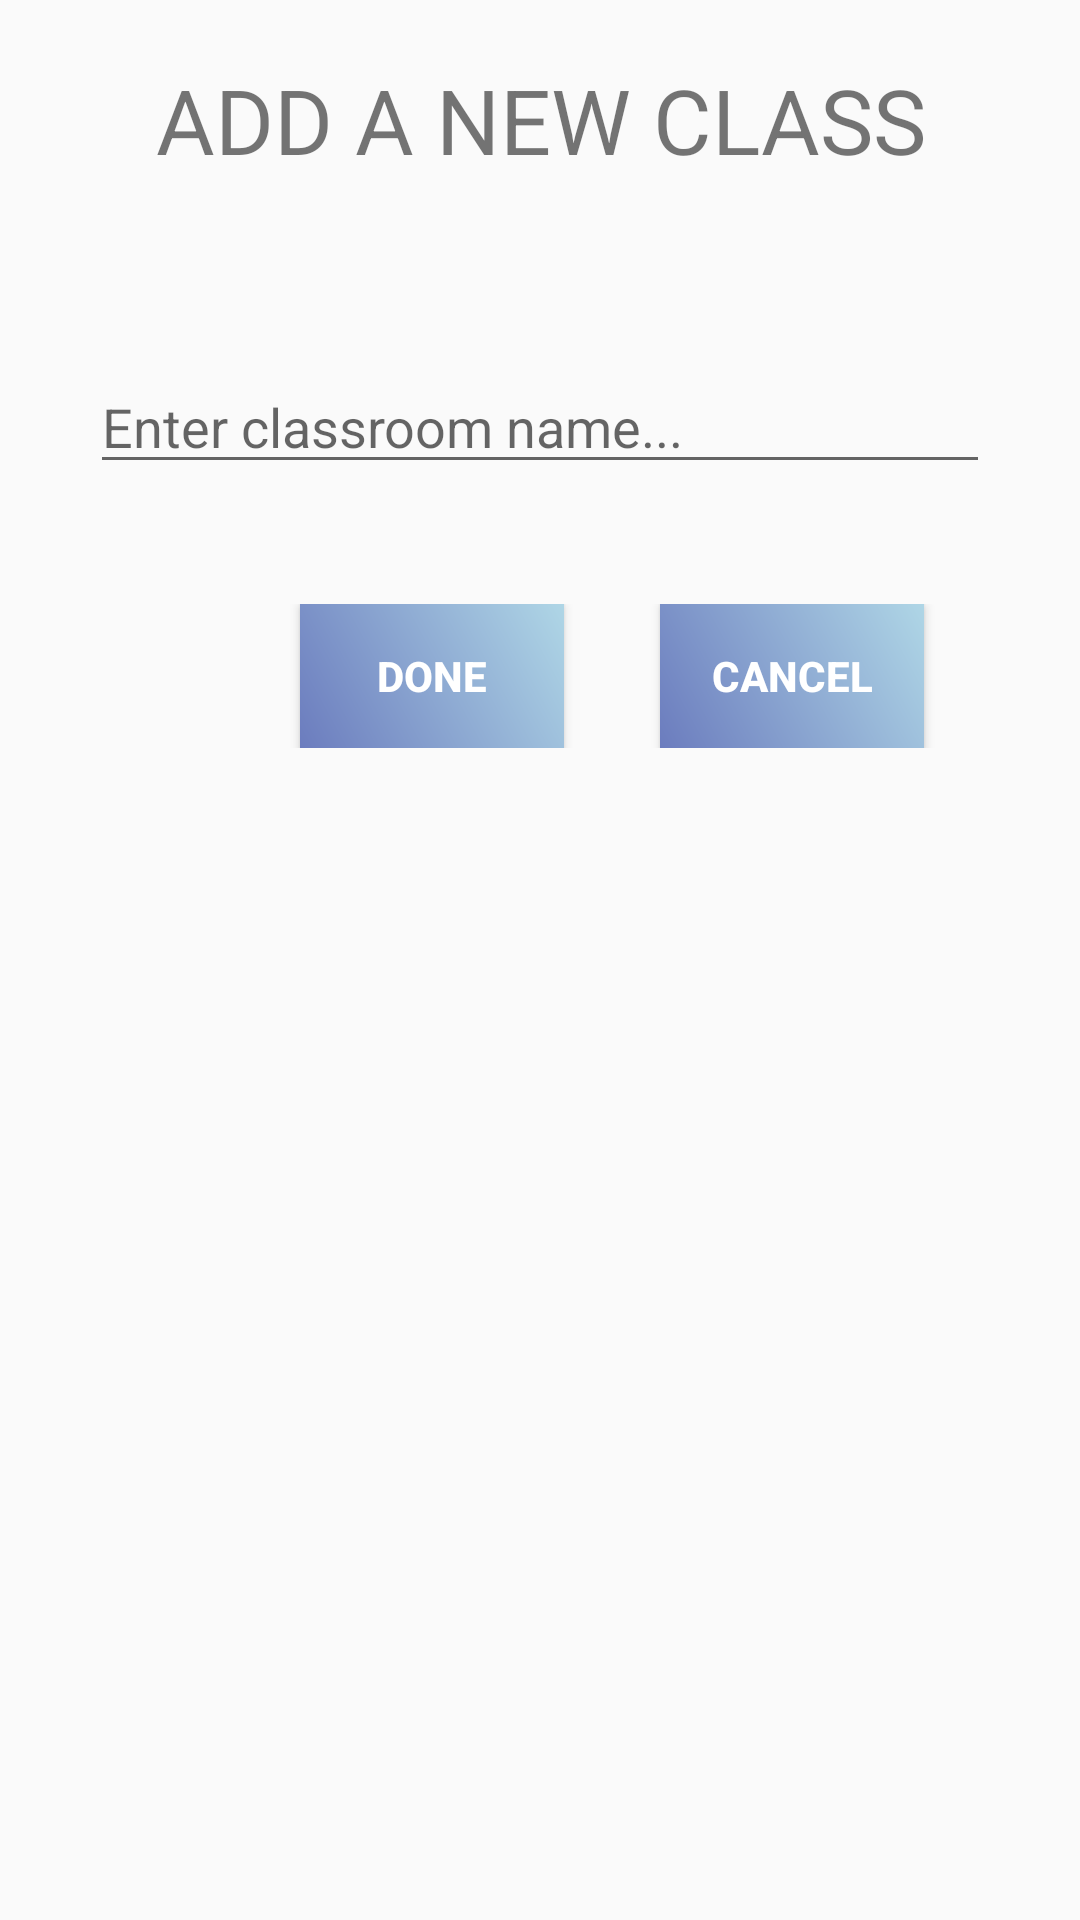

Android layout source for this screen:
<!-- AndroidManifest.xml: application theme AppTheme -->
<!-- res/layout/class_fragment_set.xml -->
<?xml version="1.0" encoding="utf-8"?>

<LinearLayout xmlns:android="http://schemas.android.com/apk/res/android"
    xmlns:app="http://schemas.android.com/apk/res-auto"
    xmlns:tools="http://schemas.android.com/tools"
    android:layout_width="match_parent"
    android:layout_height="match_parent"
    android:orientation="vertical">
    <TextView
        android:layout_width="match_parent"
        android:layout_height="80dp"
        android:text="ADD A NEW CLASS"
        android:gravity="center"
        android:textSize="30dp"/>

    <EditText
        android:id="@+id/classSetName"
        android:layout_width="match_parent"
        android:layout_height="wrap_content"
        android:layout_marginLeft="30dp"
        android:layout_marginRight="30dp"
        android:singleLine="true"
        android:inputType="textCapSentences"
        android:hint="Enter classroom name..."
        android:layout_marginTop="40dp"
        android:imeOptions="actionDone"/>
    <RelativeLayout
        android:layout_width="match_parent"
        android:layout_height="wrap_content"
        android:layout_marginTop="40dp">
        <Button
            android:layout_width="wrap_content"
            android:layout_height="wrap_content"
            android:id="@+id/classSetDone"
            android:layout_marginLeft="100dp"
            android:text="Done"
            android:textStyle="bold"
            android:textColor="#ffffff"
            android:background="@drawable/button_color">
        </Button>
        <Button
            android:layout_width="wrap_content"
            android:layout_height="wrap_content"
            android:id="@+id/classSetCancel"
            android:layout_marginLeft="220dp"
            android:text="Cancel"
            android:textStyle="bold"
            android:textColor="#ffffff"
            android:background="@drawable/button_color">
        </Button>
    </RelativeLayout>

</LinearLayout>
<!-- resources referenced by this layout -->
<resources>
  <!-- drawable button_color (drawable) -->
  <?xml version="1.0" encoding="utf-8"?>
  
  <shape
      android:shape="rectangle"
      xmlns:android="http://schemas.android.com/apk/res/android">
      <gradient
          android:endColor="#AFD6E6"
          android:startColor="#6B7CBE"
          android:angle="45"/>
  </shape>
  <style name="AppTheme" parent="Theme.AppCompat.Light.DarkActionBar">
          
          <item name="colorPrimary">@color/colorPrimary</item>
          <item name="colorPrimaryDark">@color/colorPrimaryDark</item>
          <item name="colorAccent">@color/colorAccent</item>
      </style>
  <color name="colorPrimary">#7CA3E7</color>
  <color name="colorPrimaryDark">#4365A8</color>
  <color name="colorAccent">#C0C0C0</color>
</resources>
